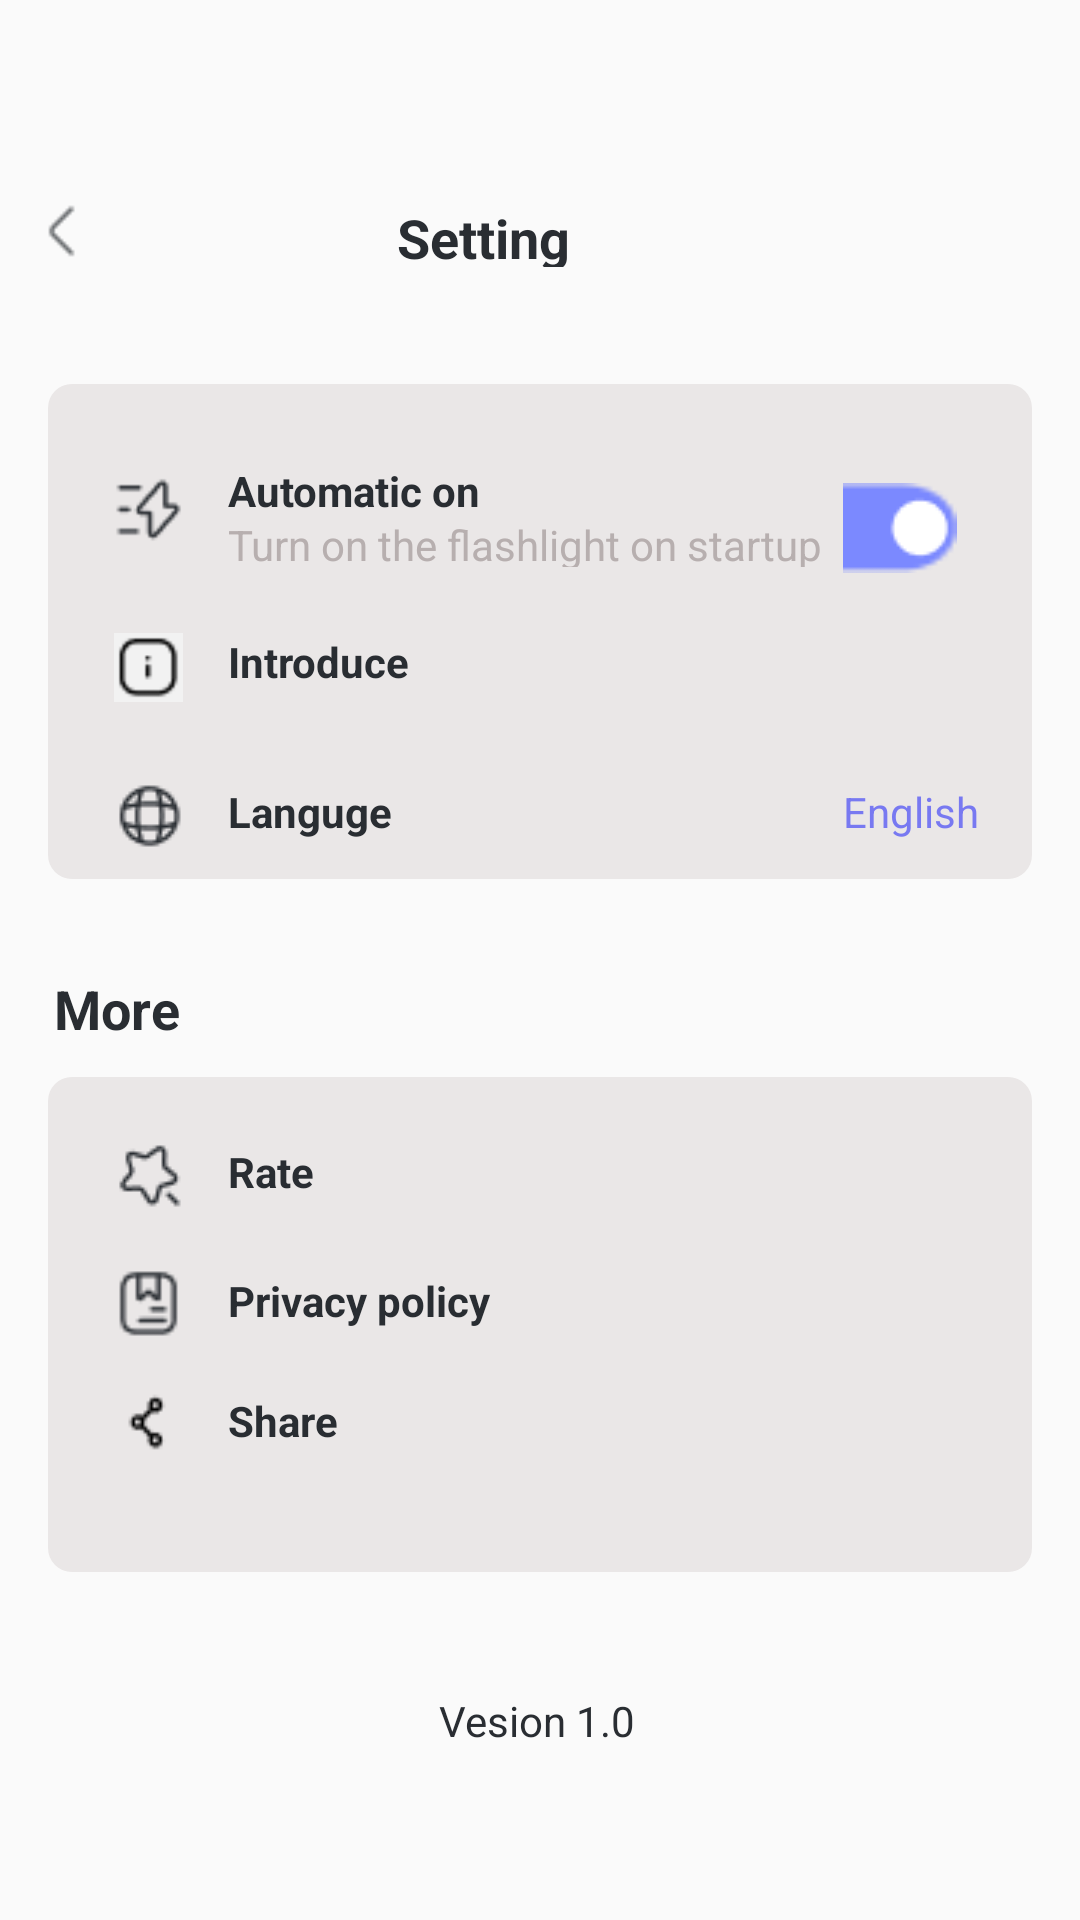

This screen was rendered from an Android layout file. Write that file and the resources it references.
<!-- AndroidManifest.xml: application theme Theme.BaseProject -->
<!-- res/layout/activity_setting.xml -->
<?xml version="1.0" encoding="utf-8"?>
<RelativeLayout xmlns:android="http://schemas.android.com/apk/res/android"
    xmlns:app="http://schemas.android.com/apk/res-auto"
    xmlns:tools="http://schemas.android.com/tools"
    android:layout_width="match_parent"
    android:layout_height="match_parent"
    tools:context=".ui.SettingActivity">
    <ImageView
        android:id="@+id/outsetting"
        android:layout_width="22dp"
        android:layout_height="22dp"
        android:layout_marginTop="66dp"
        android:layout_marginLeft="10dp"
        android:layout_marginRight="328dp"
        android:background="@drawable/arrow_left"/>
    <TextView
        android:layout_width="95dp"
        android:layout_height="22dp"
        android:text="Setting"
        android:textSize="18dp"
        android:layout_marginTop="67dp"
        android:layout_centerHorizontal="true"
        android:textStyle="bold"
        android:textColor="#292D32"/>

    <RelativeLayout
        android:layout_width="328dp"
        android:layout_height="165dp"
        android:background="@drawable/bodermorsecode"
        android:layout_centerHorizontal="true"
        android:layout_marginTop="128dp"
        >
       <ImageView
           android:layout_width="23dp"
           android:layout_height="23dp"
           android:background="@drawable/flash"
           android:layout_marginTop="25dp"
           android:layout_marginLeft="17dp"
           />
        <TextView
            android:layout_width="92dp"
            android:layout_height="20dp"
            android:text="Automatic on"
            android:layout_marginTop="21dp"
            android:layout_marginLeft="55dp"
            android:textStyle="bold"
            android:textColor="#292D32"/>
        <TextView
            android:layout_width="203dp"
            android:layout_height="17dp"
            android:text="Turn on the flashlight on startup"
            android:layout_marginTop="39dp"
            android:layout_marginLeft="55dp"
            android:textColor="#B7AFAF"/>
        <androidx.appcompat.widget.SwitchCompat
            android:id="@+id/scCall"
            android:layout_width="39dp"
            android:layout_height="19dp"
            android:layout_marginLeft="260dp"
            android:layout_marginRight="20dp"
            android:layout_marginTop="28dp"
            android:checked="true"
            android:elevation="2dp"
            android:thumb="@drawable/handlecontainer"
            app:track="@drawable/boderclick" />
        <ImageView
            android:layout_width="23dp"
            android:layout_height="23dp"
            android:background="@drawable/outlined"
            android:layout_marginTop="78dp"
            android:layout_marginLeft="17dp"
            />
        <TextView
            android:layout_width="92dp"
            android:layout_height="20dp"
            android:text="Introduce"
            android:layout_marginTop="78dp"
            android:layout_marginLeft="55dp"
            android:textStyle="bold"
            android:textColor="#292D32"/>

        <ImageView
            android:layout_width="23dp"
            android:layout_height="23dp"
            android:layout_marginLeft="17dp"
            android:layout_marginTop="127dp"
            android:background="@drawable/global" />
        <TextView
            android:layout_width="92dp"
            android:layout_height="20dp"
            android:text="Languge"
            android:layout_marginTop="128dp"
            android:layout_marginLeft="55dp"
            android:textStyle="bold"
            android:textColor="#292D32"/>
        <TextView
            android:layout_width="92dp"
            android:layout_height="20dp"
            android:text="English"
            android:layout_marginTop="128dp"
            android:layout_marginLeft="260dp"

            android:textColor="#7879F1"/>
    </RelativeLayout>
    <TextView
        android:layout_width="42dp"
        android:layout_height="20dp"
        android:text="More"
        android:textStyle="bold"
        android:textColor="#292D32"
        android:layout_marginTop="324dp"
        android:layout_marginLeft="18dp"
        android:textSize="18dp"/>
    <RelativeLayout
        android:layout_width="328dp"
        android:layout_height="165dp"
        android:background="@drawable/bodermorsecode"
        android:layout_centerHorizontal="true"
        android:layout_marginTop="359dp"
        >
        <ImageView
            android:layout_width="23dp"
            android:layout_height="23dp"
            android:background="@drawable/magicstar"
            android:layout_marginTop="16dp"
            android:layout_marginLeft="17dp"
            />
        <TextView
            android:layout_width="92dp"
            android:layout_height="20dp"
            android:text="Rate"
            android:layout_marginTop="17dp"
            android:layout_marginLeft="55dp"
            android:textStyle="bold"
            android:textColor="#292D32"/>


        <ImageView
            android:layout_width="23dp"
            android:layout_height="23dp"
            android:background="@drawable/archivebook"
            android:layout_marginTop="59dp"
            android:layout_marginLeft="17dp"
            />
        <TextView
            android:layout_width="92dp"
            android:layout_height="20dp"
            android:text="Privacy policy"
            android:layout_marginTop="60dp"
            android:layout_marginLeft="55dp"
            android:textStyle="bold"
            android:textColor="#292D32"/>

        <ImageView
            android:layout_width="23dp"
            android:layout_height="23dp"
            android:layout_marginLeft="17dp"
            android:layout_marginTop="99dp"
            android:background="@drawable/share" />
        <TextView
            android:layout_width="92dp"
            android:layout_height="20dp"
            android:text="Share"
            android:layout_marginTop="100dp"
            android:layout_marginLeft="55dp"
            android:textStyle="bold"
            android:textColor="#292D32"/>

    </RelativeLayout>

    <TextView
        android:textSize="14dp"
        android:layout_width="67dp"
        android:layout_height="20dp"
        android:text="Vesion 1.0"
        android:layout_marginTop="564dp"
        android:layout_centerHorizontal="true"
        android:textColor="#292D32"/>
</RelativeLayout>
<!-- resources referenced by this layout -->
<resources>
  <!-- drawable archivebook: png bitmap (drawable, 603 bytes) -->
  <!-- drawable arrow_left: png bitmap (drawable, 328 bytes) -->
  <!-- drawable boderclick (drawable) -->
  <?xml version="1.0" encoding="utf-8"?>
  <selector xmlns:android="http://schemas.android.com/apk/res/android">
      <item android:state_checked="true"
          android:drawable="@drawable/trackse">
  
      </item>
      <item android:state_checked="false"
          android:drawable="@drawable/trackoff">
  
      </item>
  </selector>
  <!-- drawable bodermorsecode (drawable) -->
  <?xml version="1.0" encoding="utf-8"?>
  <shape xmlns:android="http://schemas.android.com/apk/res/android">
      <solid android:color="#EAE7E7">
      </solid>
      <corners
          android:radius="8dp">
  
      </corners>
      <padding
          android:left="5dp"
          android:top="5dp"
          android:right="5dp"
          android:bottom="5dp" >
      </padding>
  </shape>
  <!-- drawable flash: png bitmap (drawable, 662 bytes) -->
  <!-- drawable global: png bitmap (drawable, 880 bytes) -->
  <!-- drawable handlecontainer: png bitmap (drawable, 333 bytes) -->
  <!-- drawable magicstar: png bitmap (drawable, 757 bytes) -->
  <!-- drawable outlined: png bitmap (drawable, 484 bytes) -->
  <!-- drawable share: png bitmap (drawable, 316 bytes) -->
  <style name="Theme.BaseProject" parent="Theme.AppCompat.Light.NoActionBar">
          <item name="colorAccent">@color/headerColorRed</item>
          <item name="colorPrimary">@color/headerColorRed</item>
          <item name="colorPrimaryDark">@color/headerColorRed</item>
      </style>
  <!-- drawable trackse: png bitmap (drawable, 477 bytes) -->
  <!-- drawable trackoff (drawable) -->
  <vector xmlns:android="http://schemas.android.com/apk/res/android"
      android:width="52dp"
      android:height="21dp"
      android:viewportWidth="52"
      android:viewportHeight="26">
    <path
        android:pathData="M13.154,0.234L38.752,0.234A12.799,12.799 0,0 1,51.551 13.033L51.551,13.033A12.799,12.799 0,0 1,38.752 25.832L13.154,25.832A12.799,12.799 0,0 1,0.354 13.033L0.354,13.033A12.799,12.799 0,0 1,13.154 0.234z"
        android:fillColor="#DFDFDF"/>
  </vector>
  <color name="headerColorRed">#BB1313</color>
</resources>
